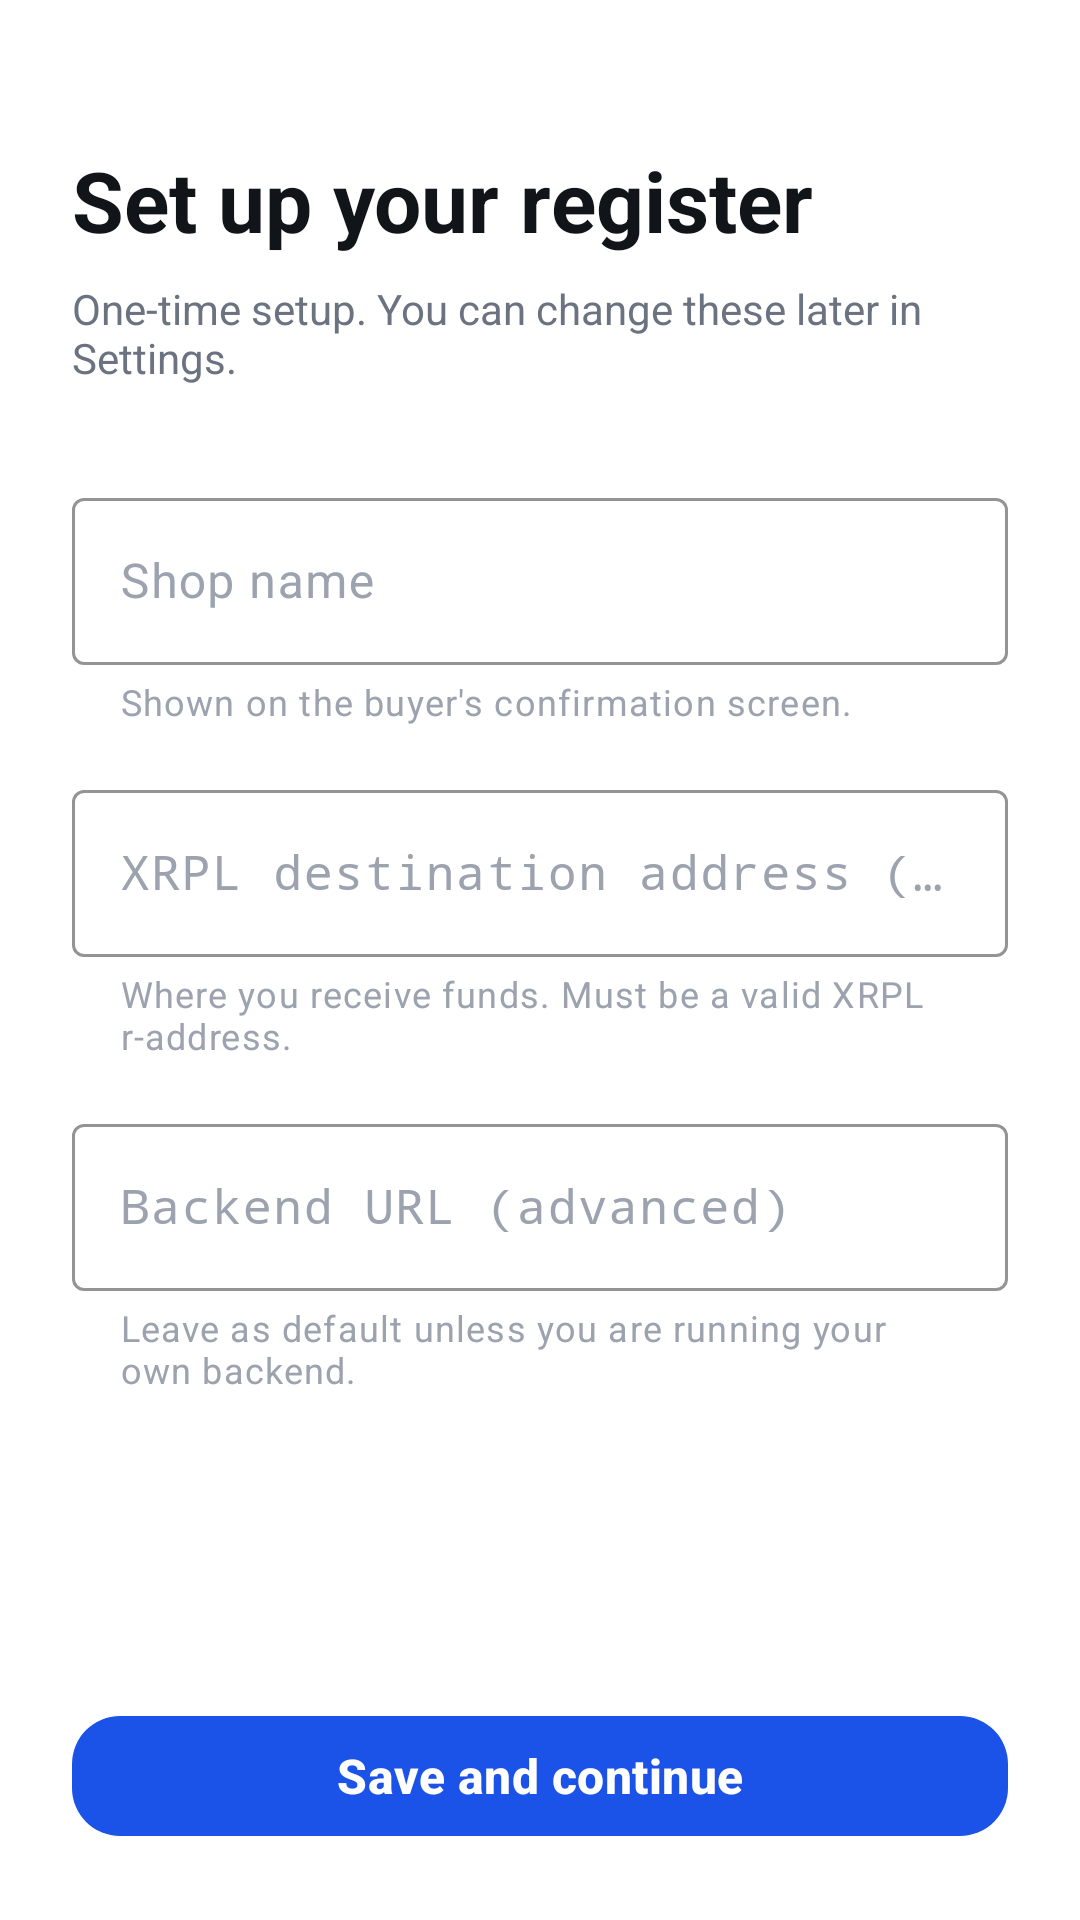

Produce the Android XML layout that renders to this screen, including the resource entries it uses.
<!-- AndroidManifest.xml: application theme Theme.ColdTap -->
<!-- res/layout/activity_setup.xml -->
<?xml version="1.0" encoding="utf-8"?>
<ScrollView xmlns:android="http://schemas.android.com/apk/res/android"
    xmlns:app="http://schemas.android.com/apk/res-auto"
    android:layout_width="match_parent"
    android:layout_height="match_parent"
    android:fillViewport="true"
    android:background="@color/bg_primary">

    <LinearLayout
        android:layout_width="match_parent"
        android:layout_height="wrap_content"
        android:orientation="vertical"
        android:padding="24dp">

        <TextView
            android:layout_width="match_parent"
            android:layout_height="wrap_content"
            android:text="@string/setup_title"
            android:textColor="@color/text_primary"
            android:textSize="28sp"
            android:textStyle="bold"
            android:layout_marginTop="24dp" />

        <TextView
            android:layout_width="match_parent"
            android:layout_height="wrap_content"
            android:text="@string/setup_subtitle"
            android:textColor="@color/text_secondary"
            android:textSize="14sp"
            android:layout_marginTop="8dp"
            android:layout_marginBottom="32dp" />

        <com.google.android.material.textfield.TextInputLayout
            android:id="@+id/merchantNameLayout"
            style="@style/Widget.ColdTap.TextInputLayout"
            android:layout_width="match_parent"
            android:layout_height="wrap_content"
            android:hint="@string/setup_merchant_name_hint"
            app:helperText="@string/setup_merchant_name_helper"
            app:helperTextTextColor="@color/text_tertiary">

            <com.google.android.material.textfield.TextInputEditText
                android:id="@+id/merchantNameInput"
                android:layout_width="match_parent"
                android:layout_height="wrap_content"
                android:inputType="textCapWords"
                android:maxLines="1"
                android:textColor="@color/text_primary" />
        </com.google.android.material.textfield.TextInputLayout>

        <com.google.android.material.textfield.TextInputLayout
            android:id="@+id/destinationLayout"
            style="@style/Widget.ColdTap.TextInputLayout"
            android:layout_width="match_parent"
            android:layout_height="wrap_content"
            android:layout_marginTop="16dp"
            android:hint="@string/setup_destination_hint"
            app:helperText="@string/setup_destination_helper"
            app:helperTextTextColor="@color/text_tertiary">

            <com.google.android.material.textfield.TextInputEditText
                android:id="@+id/destinationInput"
                android:layout_width="match_parent"
                android:layout_height="wrap_content"
                android:fontFamily="monospace"
                android:inputType="text"
                android:maxLines="1"
                android:textColor="@color/text_primary" />
        </com.google.android.material.textfield.TextInputLayout>

        <com.google.android.material.textfield.TextInputLayout
            android:id="@+id/baseUrlLayout"
            style="@style/Widget.ColdTap.TextInputLayout"
            android:layout_width="match_parent"
            android:layout_height="wrap_content"
            android:layout_marginTop="16dp"
            android:hint="@string/setup_base_url_hint"
            app:helperText="@string/setup_base_url_helper"
            app:helperTextTextColor="@color/text_tertiary">

            <com.google.android.material.textfield.TextInputEditText
                android:id="@+id/baseUrlInput"
                android:layout_width="match_parent"
                android:layout_height="wrap_content"
                android:fontFamily="monospace"
                android:inputType="textUri"
                android:maxLines="1"
                android:textColor="@color/text_primary" />
        </com.google.android.material.textfield.TextInputLayout>

        <Space
            android:layout_width="match_parent"
            android:layout_height="0dp"
            android:layout_weight="1" />

        <com.google.android.material.button.MaterialButton
            android:id="@+id/saveButton"
            style="@style/Widget.ColdTap.PrimaryButton"
            android:layout_width="match_parent"
            android:layout_height="wrap_content"
            android:layout_marginTop="32dp"
            android:text="@string/setup_save" />

    </LinearLayout>
</ScrollView>
<!-- resources referenced by this layout -->
<resources>
  <color name="bg_primary">#FFFFFF</color>
  <color name="text_primary">#111418</color>
  <color name="text_secondary">#6B7280</color>
  <color name="text_tertiary">#9CA3AF</color>
  <string name="setup_base_url_helper">Leave as default unless you are running your own backend.</string>
  <string name="setup_base_url_hint">Backend URL (advanced)</string>
  <string name="setup_destination_helper">Where you receive funds. Must be a valid XRPL r-address.</string>
  <string name="setup_destination_hint">XRPL destination address (r…)</string>
  <string name="setup_merchant_name_helper">Shown on the buyer\'s confirmation screen.</string>
  <string name="setup_merchant_name_hint">Shop name</string>
  <string name="setup_save">Save and continue</string>
  <string name="setup_subtitle">One-time setup. You can change these later in Settings.</string>
  <string name="setup_title">Set up your register</string>
  <style name="Widget.ColdTap.PrimaryButton" parent="Widget.Material3.Button">
          <item name="android:layout_height">56dp</item>
          <item name="android:textSize">16sp</item>
          <item name="android:textStyle">bold</item>
          <item name="android:textAllCaps">false</item>
          <item name="android:letterSpacing">0.01</item>
          <item name="backgroundTint">@color/accent</item>
          <item name="android:textColor">@color/text_on_accent</item>
          <item name="cornerRadius">16dp</item>
          <item name="rippleColor">#33FFFFFF</item>
      </style>
  <style name="Widget.ColdTap.TextInputLayout" parent="Widget.Material3.TextInputLayout.OutlinedBox">
          <item name="boxStrokeColor">@color/accent</item>
          <item name="boxStrokeErrorColor">@color/danger</item>
          <item name="hintTextColor">@color/text_secondary</item>
          <item name="android:textColorHint">@color/text_tertiary</item>
          <item name="boxBackgroundColor">@color/bg_primary</item>
      </style>
  <style name="Theme.ColdTap" parent="Theme.Material3.Light.NoActionBar">
          <item name="colorPrimary">@color/accent</item>
          <item name="colorOnPrimary">@color/text_on_accent</item>
          <item name="colorPrimaryContainer">@color/accent_dim</item>
          <item name="colorOnPrimaryContainer">@color/accent</item>
          <item name="colorSecondary">@color/accent</item>
          <item name="colorSurface">@color/bg_primary</item>
          <item name="colorOnSurface">@color/text_primary</item>
          <item name="colorSurfaceVariant">@color/bg_subtle</item>
          <item name="colorOnSurfaceVariant">@color/text_secondary</item>
          <item name="colorOutline">@color/border_subtle</item>
  
          <item name="android:colorBackground">@color/bg_primary</item>
          <item name="android:windowBackground">@color/bg_primary</item>
          <item name="android:statusBarColor">@color/bg_primary</item>
          <item name="android:navigationBarColor">@color/bg_primary</item>
          <item name="android:windowLightStatusBar">true</item>
          <item name="android:windowLightNavigationBar" tools:targetApi="o_mr1">true</item>
  
          <item name="android:textColor">@color/text_primary</item>
  
          <item name="materialButtonStyle">@style/Widget.ColdTap.PrimaryButton</item>
  
          
          <item name="android:windowSplashScreenBackground" tools:targetApi="s">@color/bg_primary</item>
          <item name="android:windowSplashScreenAnimatedIcon" tools:targetApi="s">@drawable/brand_mark</item>
      </style>
  <color name="accent">#1B52E8</color>
  <color name="text_on_accent">#FFFFFF</color>
  <color name="danger">#EF4444</color>
  <color name="accent_dim">#EBF0FF</color>
  <color name="bg_subtle">#F5F6F8</color>
  <color name="border_subtle">#E5E7EB</color>
  <!-- drawable brand_mark: png bitmap (drawable, 126003 bytes) -->
</resources>
